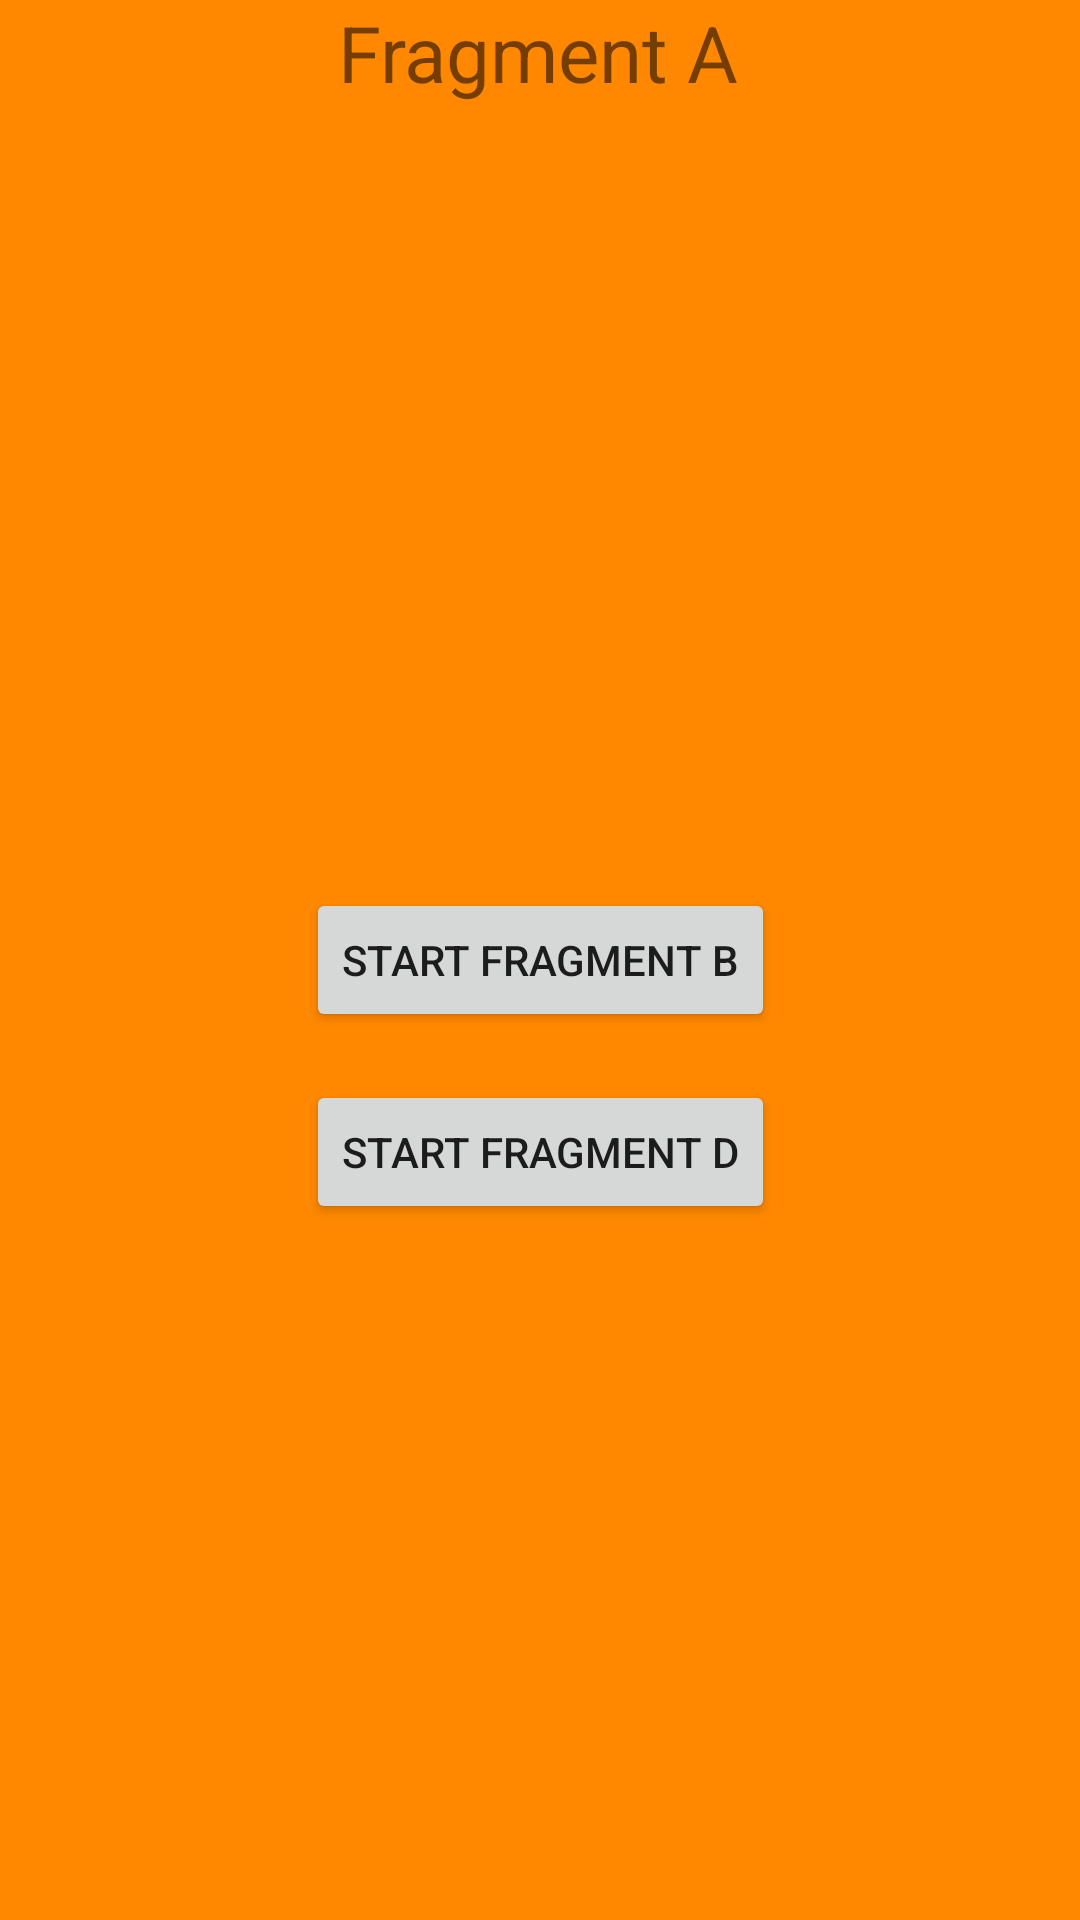

Write the Android layout XML for this screen, with the resource values it uses.
<!-- AndroidManifest.xml: application theme Theme.FragmentNavigationTest -->
<!-- res/layout/fragment_a.xml -->
<?xml version="1.0" encoding="utf-8"?>
<androidx.constraintlayout.widget.ConstraintLayout
    xmlns:android="http://schemas.android.com/apk/res/android"
    xmlns:app="http://schemas.android.com/apk/res-auto"
    android:layout_width="match_parent"
    android:layout_height="match_parent"
    android:background="@android:color/holo_orange_dark">

    <androidx.appcompat.widget.AppCompatTextView
        android:id="@+id/appCompatTextView"
        android:layout_width="wrap_content"
        android:layout_height="wrap_content"
        android:text="Fragment A"
        android:textSize="26dp"
        app:layout_constraintEnd_toEndOf="parent"
        app:layout_constraintHorizontal_bias="0.498"
        app:layout_constraintStart_toStartOf="parent"
        app:layout_constraintTop_toTopOf="parent" />

    <androidx.appcompat.widget.AppCompatButton
        android:id="@+id/startFragB"
        android:layout_width="wrap_content"
        android:layout_height="wrap_content"
        android:text="start fragment B"
        app:layout_constraintBottom_toBottomOf="parent"
        app:layout_constraintEnd_toEndOf="parent"
        app:layout_constraintStart_toStartOf="parent"
        app:layout_constraintTop_toTopOf="parent">
    </androidx.appcompat.widget.AppCompatButton>

    <androidx.appcompat.widget.AppCompatButton
        android:id="@+id/startFragD"
        android:layout_width="wrap_content"
        android:layout_height="wrap_content"
        android:layout_marginTop="16dp"
        android:text="start fragment D"
        app:layout_constraintEnd_toEndOf="parent"
        app:layout_constraintStart_toStartOf="parent"
        app:layout_constraintTop_toBottomOf="@+id/startFragB"/>

    <FrameLayout
        android:id="@+id/childFragmentContainer"
        android:layout_width="match_parent"
        android:layout_height="match_parent"
        app:layout_constraintBottom_toBottomOf="parent"
        app:layout_constraintEnd_toEndOf="parent"
        app:layout_constraintStart_toStartOf="parent"
        app:layout_constraintTop_toTopOf="parent">
    </FrameLayout>

</androidx.constraintlayout.widget.ConstraintLayout>
<!-- resources referenced by this layout -->
<resources>
  <style name="Theme.FragmentNavigationTest" parent="Theme.MaterialComponents.DayNight.DarkActionBar">
          
          <item name="colorPrimary">@color/purple_500</item>
          <item name="colorPrimaryVariant">@color/purple_700</item>
          <item name="colorOnPrimary">@color/white</item>
          
          <item name="colorSecondary">@color/teal_200</item>
          <item name="colorSecondaryVariant">@color/teal_700</item>
          <item name="colorOnSecondary">@color/black</item>
          
          <item name="android:statusBarColor" tools:targetApi="l">?attr/colorPrimaryVariant</item>
          
      </style>
  <!-- not gathered from this repository: default colours our renderer supplied (Android Studio template values) -->
  <color name="purple_500">#FF6200EE</color>
  <color name="purple_700">#FF3700B3</color>
  <color name="teal_200">#FF03DAC5</color>
  <color name="teal_700">#FF018786</color>
  <color name="black">#FF000000</color>
  <color name="white">#FFFFFFFF</color>
</resources>
